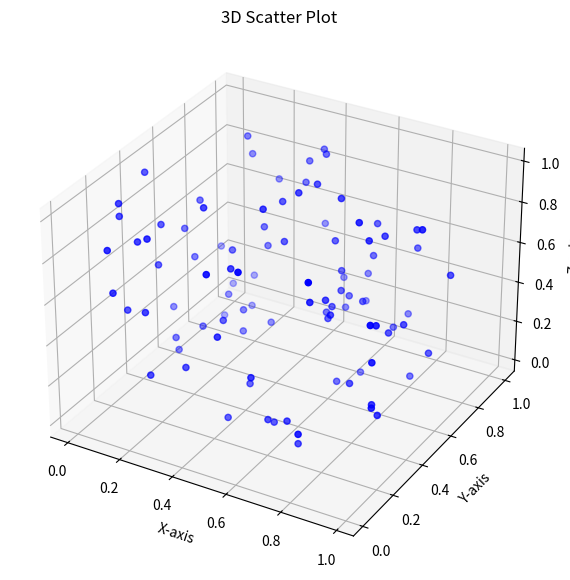

Here is the Python script that generated this plot:
import matplotlib.pyplot as plt 
from mpl_toolkits.mplot3d import Axes3D 
import numpy as np 
# Generate sample data 
np.random.seed(0) 
x = np.random.rand(100) 
y = np.random.rand(100) 
z = np.random.rand(100) 
# Create a figure and a 3D axes 
fig = plt.figure(figsize=(10, 7)) 
ax = fig.add_subplot(111, projection='3d') 
# Create a 3D scatter plot 
scatter = ax.scatter(x, y, z, c='blue', marker='o') 
# Set labels and title 
ax.set_xlabel('X-axis') 
ax.set_ylabel('Y-axis') 
ax.set_zlabel('Z-axis') 
ax.set_title('3D Scatter Plot') 
# Show the plot 
plt.show() 
